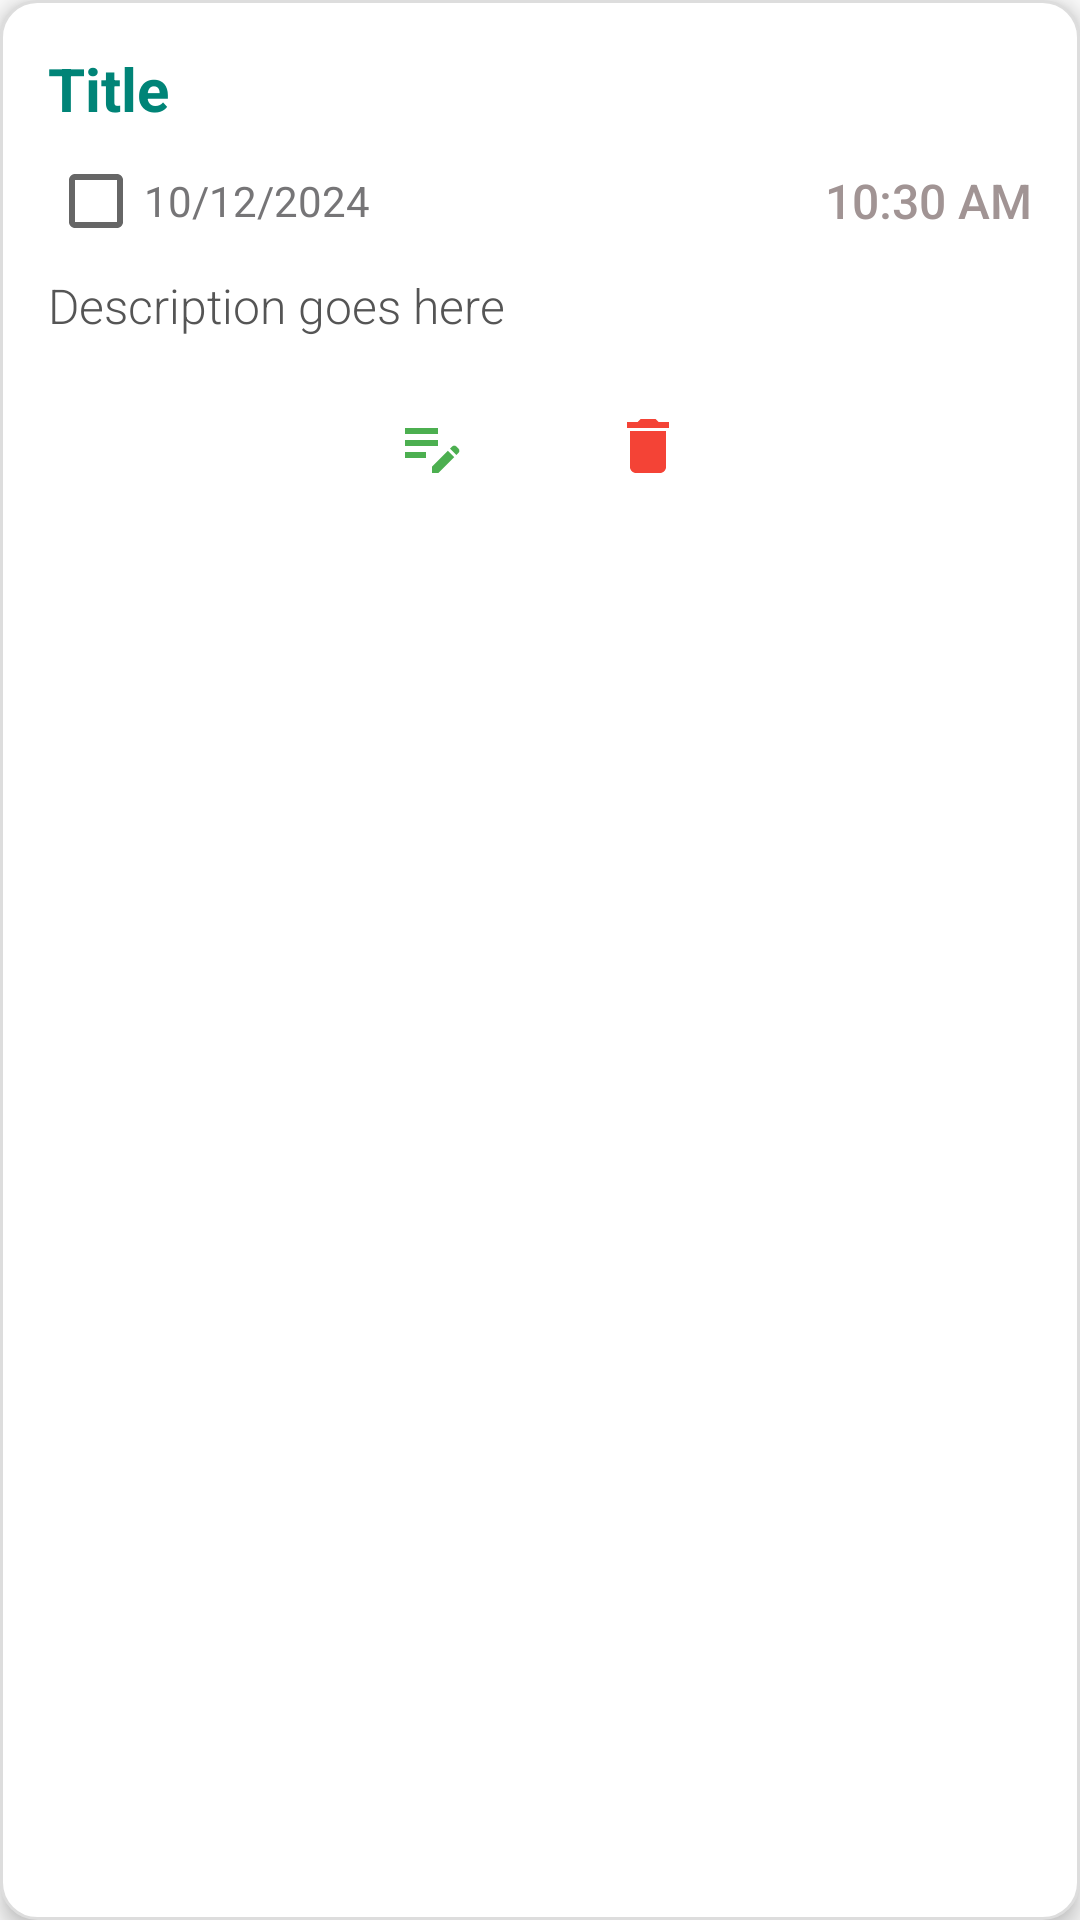

Write the Android layout XML for this screen, with the resource values it uses.
<!-- AndroidManifest.xml: application theme Theme.TodoAnuj -->
<!-- res/layout/add_db.xml -->
<?xml version="1.0" encoding="utf-8"?>

<LinearLayout xmlns:android="http://schemas.android.com/apk/res/android"
    xmlns:app="http://schemas.android.com/apk/res-auto"
    xmlns:tools="http://schemas.android.com/tools"
    android:layout_width="match_parent"
    android:layout_height="wrap_content"
    android:layout_margin="16dp"
    android:layout_marginEnd="16dp"
    android:background="@drawable/rounded_background"
    android:elevation="4dp"
    android:orientation="vertical"
    android:padding="16dp">


    

    <TextView
        android:id="@+id/textView4"
        android:layout_width="wrap_content"
        android:layout_height="wrap_content"
        android:layout_marginBottom="8dp"
        android:gravity="center"
        android:text="Title"
        android:textColor="#008477"
        android:textSize="20sp"
        android:textStyle="bold"
        tools:ignore="DuplicateIds" />

    

    
    <LinearLayout
        android:layout_width="match_parent"
        android:layout_height="wrap_content"
        android:gravity="center_vertical"
        android:orientation="horizontal">

        <CheckBox
            android:id="@+id/checkBox2"
            android:layout_width="wrap_content"
            android:layout_height="wrap_content"
            android:layout_weight="1"
            android:text="10/12/2024"
            android:textColor="#F26F6E70"
            tools:ignore="TouchTargetSizeCheck" />

        <TextView
            android:id="@+id/textView9"
            android:layout_width="wrap_content"
            android:layout_height="wrap_content"
            android:fontFamily="sans-serif-medium"
            android:text="10:30 AM"
            android:textColor="#A19494"
            android:textSize="16sp" />
    </LinearLayout>

    <TextView
        android:id="@+id/textView10"
        android:layout_width="match_parent"
        android:layout_height="wrap_content"
        android:layout_marginTop="8dp"
        android:fontFamily="sans-serif-light"
        android:text="Description goes here"
        android:textColor="#555555"
        android:textSize="16sp" />

    
    <LinearLayout
        android:layout_width="match_parent"
        android:layout_height="wrap_content"
        android:layout_marginTop="16dp"
        android:gravity="center"
        android:orientation="horizontal">

        <ImageView
            android:layout_width="40dp"
            android:layout_height="40dp"
            android:layout_marginRight="32dp"
            android:background="?attr/selectableItemBackgroundBorderless"
            android:padding="8dp"
            app:srcCompat="@drawable/edit"
            app:tint="#4CAF50" />

        <ImageView
            android:id="@+id/deleteIcon"
            android:layout_width="40dp"
            android:layout_height="40dp"
            android:background="?attr/selectableItemBackgroundBorderless"
            android:padding="8dp"
            app:srcCompat="@drawable/delete"
            app:tint="#F44336" />
    </LinearLayout>
</LinearLayout>
<!-- resources referenced by this layout -->
<resources>
  <!-- drawable delete (drawable) -->
  <vector xmlns:android="http://schemas.android.com/apk/res/android" android:height="24dp" android:tint="#C1BDBD" android:viewportHeight="24" android:viewportWidth="24" android:width="24dp">
        
      <path android:fillColor="@android:color/white" android:pathData="M6,19c0,1.1 0.9,2 2,2h8c1.1,0 2,-0.9 2,-2V7H6v12zM19,4h-3.5l-1,-1h-5l-1,1H5v2h14V4z"/>
      
  </vector>
  <!-- drawable edit (drawable) -->
  <vector xmlns:android="http://schemas.android.com/apk/res/android" android:height="24dp" android:tint="#C1BDBD" android:viewportHeight="24" android:viewportWidth="24" android:width="24dp">
        
      <path android:fillColor="@android:color/white" android:pathData="M3,10h11v2H3V10zM3,8h11V6H3V8zM3,16h7v-2H3V16zM18.01,12.87l0.71,-0.71c0.39,-0.39 1.02,-0.39 1.41,0l0.71,0.71c0.39,0.39 0.39,1.02 0,1.41l-0.71,0.71L18.01,12.87zM17.3,13.58l-5.3,5.3V21h2.12l5.3,-5.3L17.3,13.58z"/>
      
  </vector>
  <!-- drawable rounded_background (drawable) -->
  <shape xmlns:android="http://schemas.android.com/apk/res/android">
      <solid android:color="#FFFFFF" />
      <corners android:radius="12dp" />
      <stroke android:width="1dp" android:color="#DDDDDD" />
      <padding android:left="8dp" android:top="8dp" android:right="8dp" android:bottom="8dp" />
  </shape>
  <style name="Theme.TodoAnuj" parent="Base.Theme.TodoAnuj" />
  <style name="Base.Theme.TodoAnuj" parent="Theme.AppCompat.DayNight.NoActionBar">
          
          
      </style>
</resources>
